Run: headless pygame with SDL's dummy video driver; simulated clock (each Clock.tick advances the game by its frame time, no real sleeping); random seed 0; keys injected as events and as key.get_pressed() state; no mouse input.
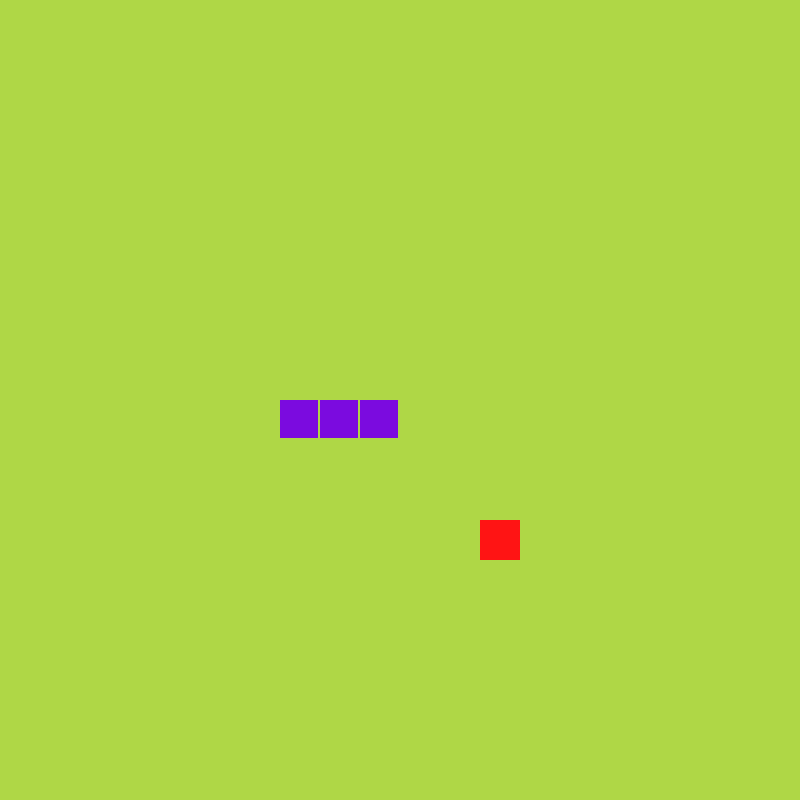
Frame 1 of 4 · flips 1–60 · no input
Frame 2 of 4 · flips 61–180 · tapped SPACE, RETURN · held RIGHT (→), D · screen unchanged from frame 1, image omitted
Frame 3 of 4 · flips 181–300 · held DOWN (↓), S · screen unchanged from frame 2, image omitted
Frame 4 of 4 · flips 301–420 · held LEFT (←), A, UP (↑), W · screen unchanged from frame 3, image omitted

The pygame program that drew these frames:

import pygame, sys, random
from pygame.math import Vector2

class SNAKE:
    def __init__(self):
        self.body = [Vector2(7,10),Vector2(8,10),Vector2(9,10)]
    def draw_snake(self):
        for block in self.body:
           block_rect = pygame.Rect(block.x*cell_size,block.y*cell_size,cell_size-2,cell_size-2)
           pygame.draw.rect(screen,(123,11,223),block_rect)
class FRUIT:
    def __init__(self):
        self.x = random.randint(0,cell_number-1)
        self.y = random.randint(0,cell_number-1)
        self.pos = Vector2(self.x,self.y)     
    def drawFruit(self):
        fruitRect = pygame.Rect(self.pos.x*cell_size,self.pos.y*cell_size,cell_size,cell_size)
        pygame.draw.rect(screen,(255,20,20),fruitRect)           

pygame.init()
running = True
cell_number = 20
cell_size = 40
screen = pygame.display.set_mode((cell_number*cell_size,cell_number*cell_size))
clock = pygame.time.Clock()
fruit = FRUIT()
snake = SNAKE()

while running:
    for event in pygame.event.get():
        if event.type == pygame.QUIT:
            pygame.quit()
            sys.exit()
    screen.fill((175,215,70))
    fruit.drawFruit()
    snake.draw_snake()
    pygame.display.update()
    clock.tick(60)
